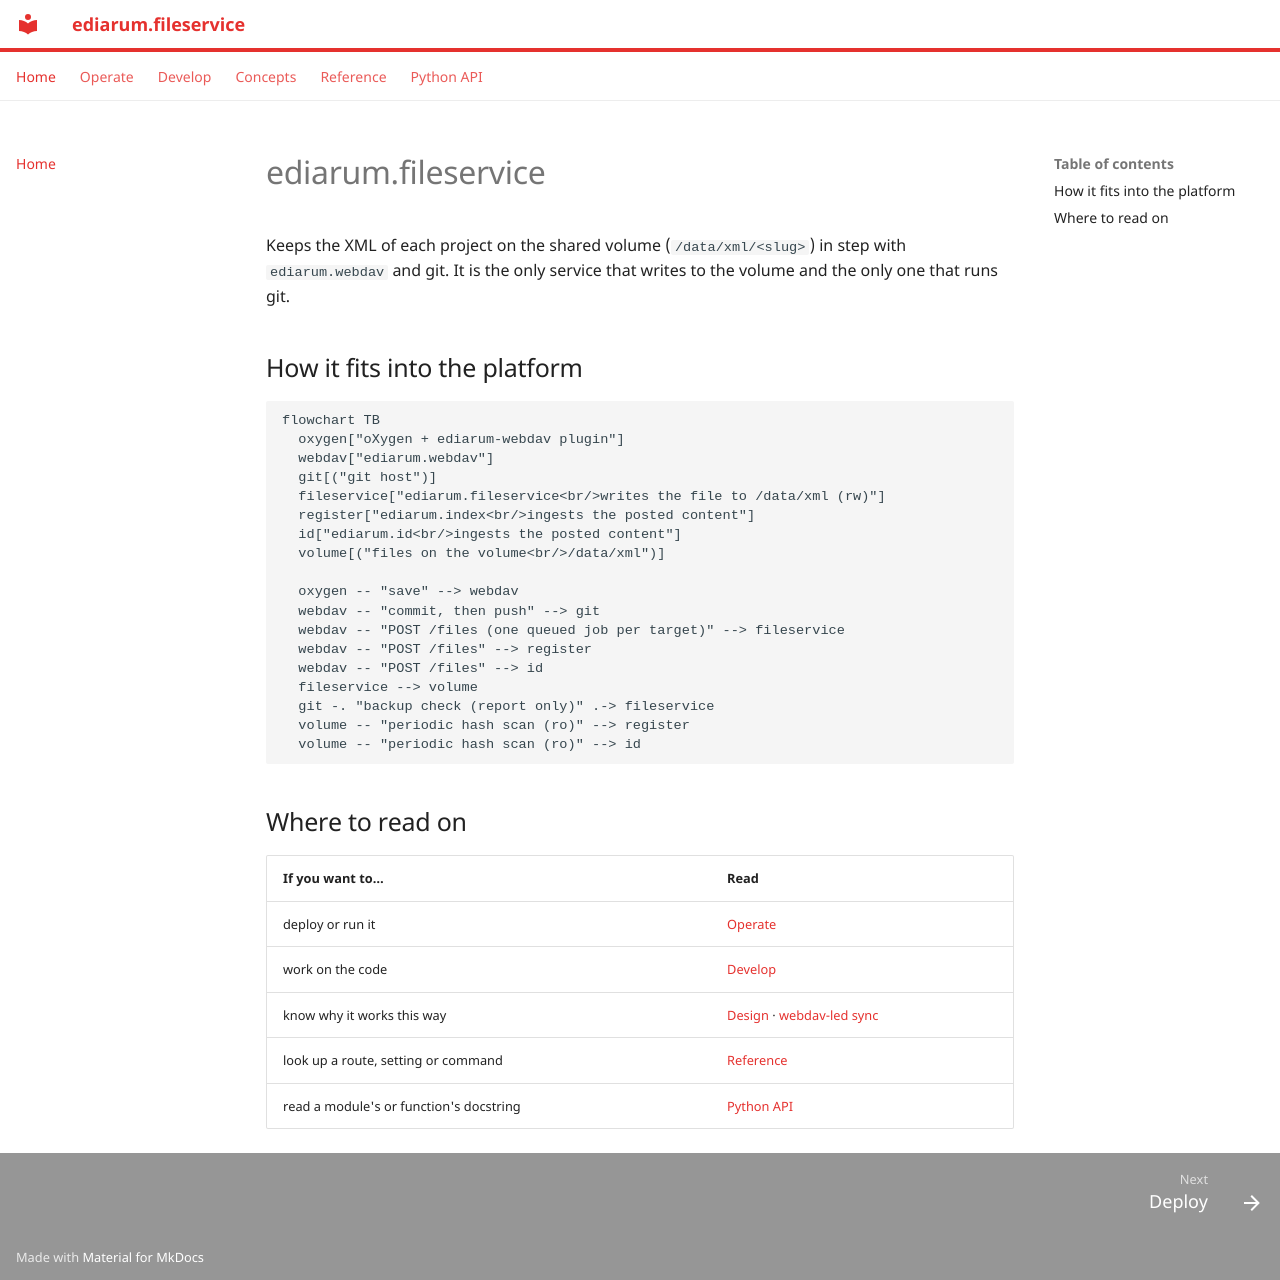

repository: ediarum/ediarum.fileservice · page: index.html · generator: mkdocs

# ediarum.fileservice

Keeps the XML of each project on the shared volume (`/data/xml/<slug>`)
in step with `ediarum.webdav` and git. It is the only service that writes to
the volume and the only one that runs git.

## How it fits into the platform

```mermaid
flowchart TB
  oxygen["oXygen + ediarum-webdav plugin"]
  webdav["ediarum.webdav"]
  git[("git host")]
  fileservice["ediarum.fileservice<br/>writes the file to /data/xml (rw)"]
  register["ediarum.index<br/>ingests the posted content"]
  id["ediarum.id<br/>ingests the posted content"]
  volume[("files on the volume<br/>/data/xml")]

  oxygen -- "save" --> webdav
  webdav -- "commit, then push" --> git
  webdav -- "POST /files (one queued job per target)" --> fileservice
  webdav -- "POST /files" --> register
  webdav -- "POST /files" --> id
  fileservice --> volume
  git -. "backup check (report only)" .-> fileservice
  volume -- "periodic hash scan (ro)" --> register
  volume -- "periodic hash scan (ro)" --> id
```

## Where to read on

| If you want to… | Read |
|---|---|
| deploy or run it | [Operate](operate/deploy.md) |
| work on the code | [Develop](develop/index.md) |
| know why it works this way | [Design](concepts/design.md) · [webdav-led sync](concepts/webdav-led-sync.md) |
| look up a route, setting or command | [Reference](reference/routes.md) |
| read a module's or function's docstring | [Python API](api/index.md) |
